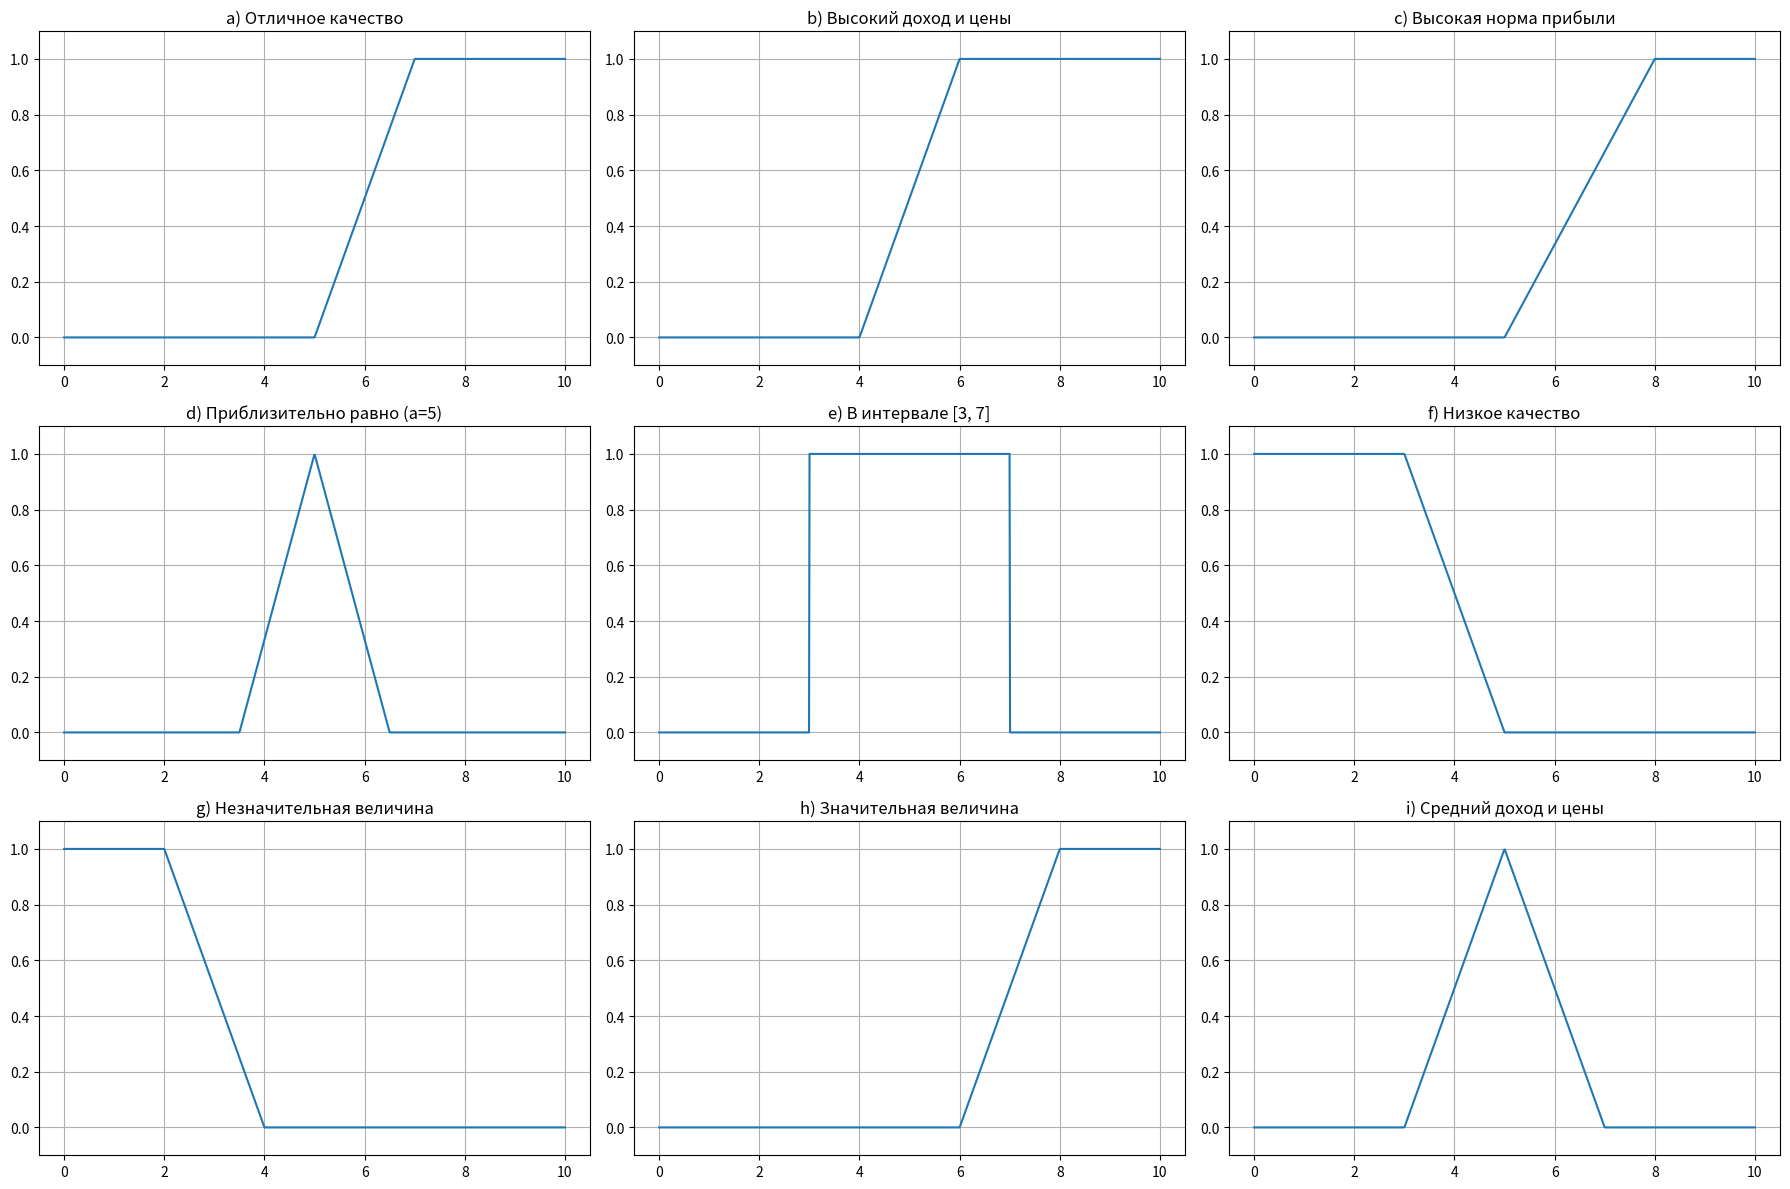

Source code (Python):
import numpy as np
import matplotlib.pyplot as plt

# Определим универсум
x = np.linspace(0, 10, 1000)

# Функции принадлежности
def excellent_quality(x):
    return np.where(x >= 7, 1, np.where(x >= 5, (x - 5) / 2, 0))

def high_income_and_prices(x):
    return np.where(x >= 6, 1, np.where(x >= 4, (x - 4) / 2, 0))

def high_profit(x):
    return np.where(x >= 8, 1, np.where(x >= 5, (x - 5) / 3, 0))

def approximately_equal(x, a=5):
    return np.maximum(0, 1 - np.abs(x - a) / 1.5)

def in_interval(x, a=3, b=7):
    return np.where((x >= a) & (x <= b), 1, 0)

def low_quality(x):
    return np.where(x <= 3, 1, np.where(x <= 5, (5 - x) / 2, 0))

def insignificant_value(x):
    return np.where(x <= 2, 1, np.where(x <= 4, (4 - x) / 2, 0))

def significant_value(x):
    return np.where(x >= 8, 1, np.where(x >= 6, (x - 6) / 2, 0))

def average_income_and_prices(x):
    return np.where(x <= 3, 0,
                    np.where(x <= 5, (x - 3) / 2,
                             np.where(x <= 7, (7 - x) / 2, 0)))

# Построим графики
fig, axs = plt.subplots(3, 3, figsize=(18, 12))

functions = [
    (excellent_quality, "a) Отличное качество"),
    (high_income_and_prices, "b) Высокий доход и цены"),
    (high_profit, "c) Высокая норма прибыли"),
    (approximately_equal, "d) Приблизительно равно (a=5)"),
    (in_interval, "e) В интервале [3, 7]"),
    (low_quality, "f) Низкое качество"),
    (insignificant_value, "g) Незначительная величина"),
    (significant_value, "h) Значительная величина"),
    (average_income_and_prices, "i) Средний доход и цены"),
]

for ax, (func, title) in zip(axs.flatten(), functions):
    ax.plot(x, func(x))
    ax.set_title(title)
    ax.set_ylim(-0.1, 1.1)
    ax.grid(True)

plt.tight_layout()
plt.show()

